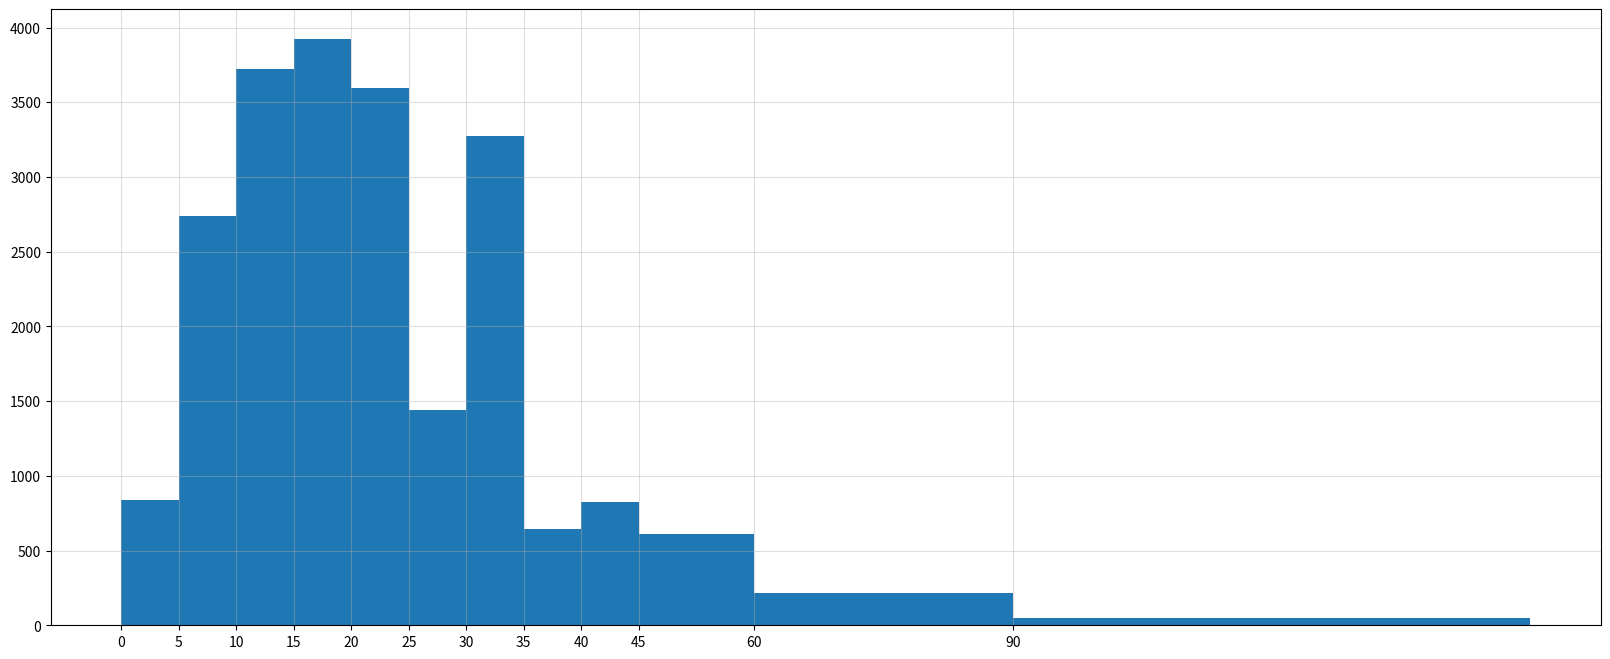

Source code (Python):
"""
由于直方图常用于统计未处理过得原始数据
而这里给的是已经按照直方图的分布处理得到的数据，x轴的数据interval是直方图的形式，没有具体的数值，
所以对于这组数据，我们通过条形图的呈现出直方图的形式
"""

# coding=utf-8
from matplotlib import pyplot as plt
from matplotlib import font_manager

interval = [0,5,10,15,20,25,30,35,40,45,60,90]
width = [5,5,5,5,5,5,5,5,5,15,30,60]
quantity = [836,2737,3723,3926,3596,1438,3273,642,824,613,215,47]

print(len(interval),len(width),len(quantity))

# 设置图形大小
plt.figure(figsize=(20,8),dpi=80)

plt.bar(interval, quantity, width=width)

# 设置x轴的刻度
temp_d = [5]+ width[:-1]
print("width[:-1]==>", width[:-1])                           # 切片 [:-1] 取不到最后一个元素
print("temp_d==>", temp_d)
_x = [i-temp_d[interval.index(i)]*0.5 for i in interval]     # _x对应的点是条形图在x坐标上的对称点,用interval的名字替代这些值
print("_x==>", _x)
print("interval==>", interval)
plt.xticks(_x, interval)

plt.grid(alpha=0.4)
plt.show()
